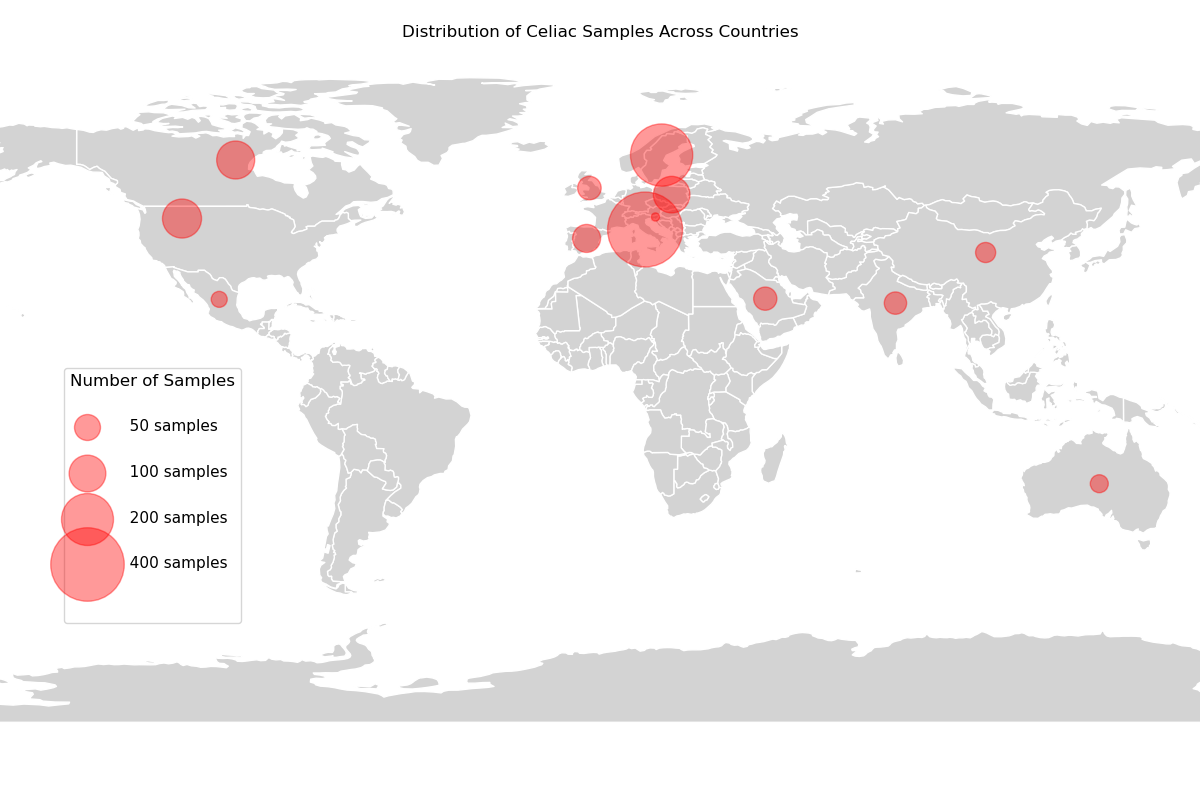

The data file committed next to this chart (first rows):
Country	Count
Italy	416
Sweden	287
United States of America	113
Canada	107
Poland	99
Spain	58
United Kingdom	41
Saudi Arabia	40
India	37
China	30
Australia	24
Mexico	19
Slovenia	5
